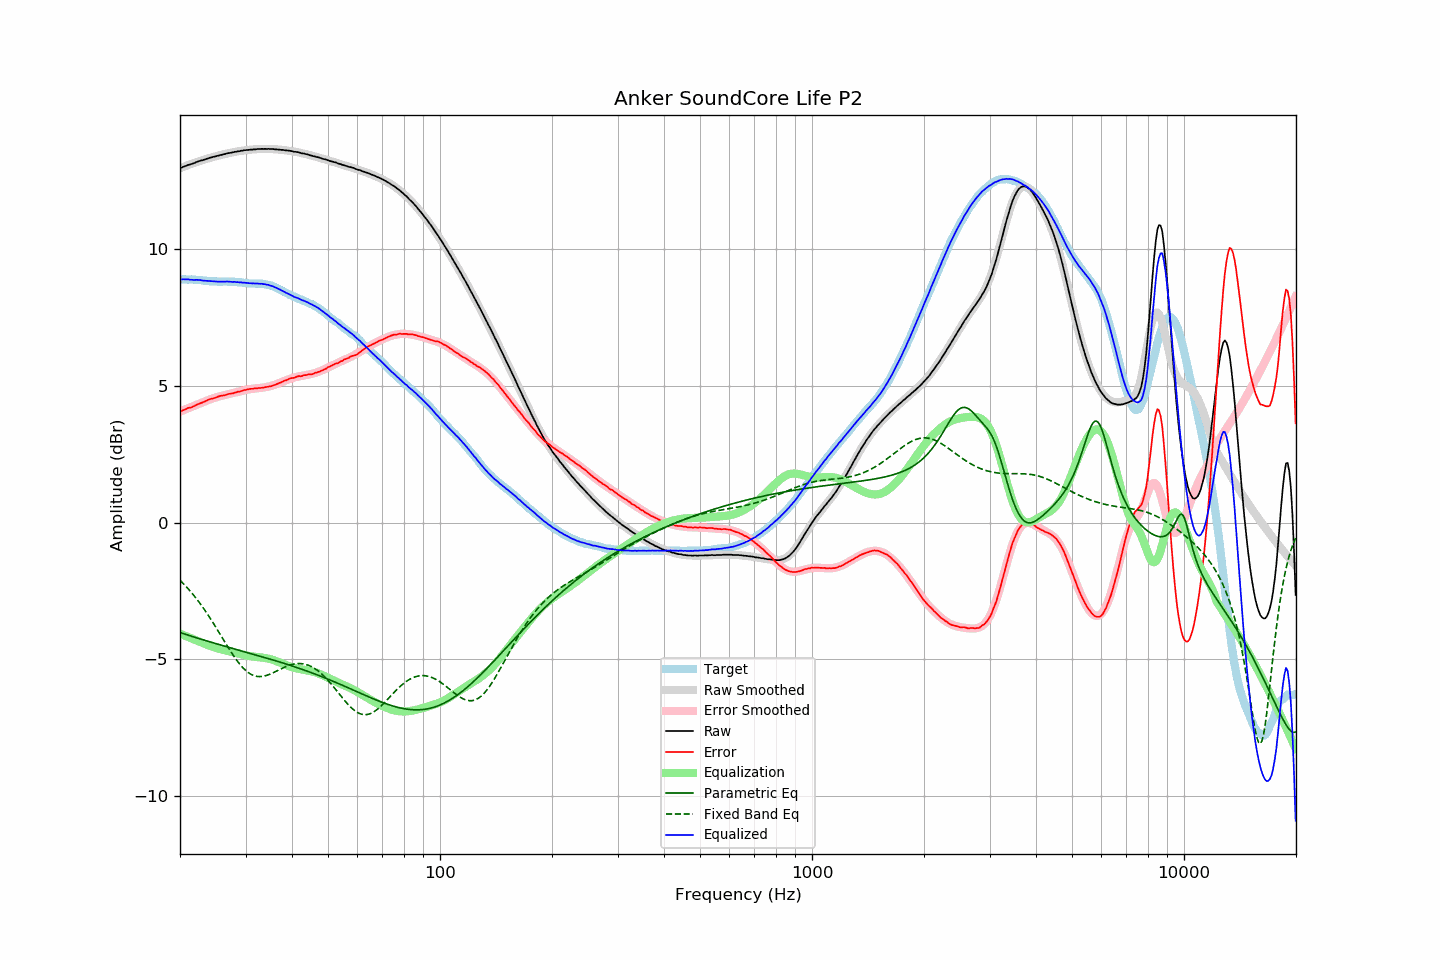

Values plotted in this chart, from the file beside it:
frequency, raw, error, smoothed, error_smoothed, equalization, parametric_eq, fixed_band_eq, equalized_raw, equalized_smoothed, target
20.00, 12.97, 4.07, 12.97, 4.06, -4.06, -4.02, -2.11, 8.90, 8.90, 8.90
20.20, 12.99, 4.09, 12.99, 4.09, -4.09, -4.04, -2.17, 8.90, 8.90, 8.90
20.40, 13.02, 4.12, 13.01, 4.11, -4.11, -4.06, -2.22, 8.91, 8.90, 8.90
20.61, 13.04, 4.14, 13.04, 4.14, -4.14, -4.08, -2.29, 8.90, 8.90, 8.90
20.81, 13.06, 4.17, 13.06, 4.16, -4.16, -4.10, -2.35, 8.90, 8.90, 8.89
21.02, 13.09, 4.20, 13.08, 4.18, -4.18, -4.12, -2.41, 8.90, 8.90, 8.89
21.23, 13.10, 4.21, 13.10, 4.21, -4.21, -4.13, -2.48, 8.89, 8.89, 8.89
21.44, 13.12, 4.22, 13.12, 4.23, -4.23, -4.15, -2.55, 8.89, 8.89, 8.90
21.66, 13.14, 4.25, 13.14, 4.26, -4.26, -4.17, -2.62, 8.88, 8.89, 8.89
21.87, 13.16, 4.27, 13.16, 4.28, -4.28, -4.19, -2.69, 8.88, 8.88, 8.89
22.09, 13.19, 4.31, 13.18, 4.30, -4.30, -4.21, -2.77, 8.88, 8.88, 8.88
22.31, 13.21, 4.33, 13.20, 4.33, -4.33, -4.23, -2.84, 8.88, 8.88, 8.88
22.54, 13.23, 4.36, 13.22, 4.35, -4.35, -4.25, -2.92, 8.88, 8.87, 8.87
22.76, 13.25, 4.38, 13.24, 4.38, -4.38, -4.26, -3.00, 8.87, 8.87, 8.87
22.99, 13.26, 4.40, 13.26, 4.40, -4.40, -4.28, -3.08, 8.86, 8.86, 8.86
23.22, 13.28, 4.43, 13.28, 4.42, -4.42, -4.30, -3.17, 8.85, 8.86, 8.85
23.45, 13.30, 4.45, 13.30, 4.45, -4.45, -4.32, -3.25, 8.85, 8.85, 8.85
23.69, 13.32, 4.48, 13.32, 4.47, -4.47, -4.33, -3.34, 8.84, 8.84, 8.84
23.92, 13.34, 4.51, 13.34, 4.50, -4.50, -4.35, -3.43, 8.84, 8.84, 8.83
24.16, 13.36, 4.53, 13.35, 4.52, -4.52, -4.37, -3.52, 8.84, 8.84, 8.83
24.40, 13.37, 4.54, 13.37, 4.54, -4.54, -4.39, -3.61, 8.83, 8.83, 8.83
24.65, 13.39, 4.56, 13.38, 4.56, -4.56, -4.40, -3.70, 8.83, 8.83, 8.83
24.89, 13.40, 4.57, 13.40, 4.58, -4.58, -4.42, -3.80, 8.82, 8.82, 8.83
25.14, 13.42, 4.60, 13.42, 4.59, -4.59, -4.44, -3.89, 8.82, 8.82, 8.82
25.39, 13.43, 4.62, 13.43, 4.61, -4.61, -4.45, -3.99, 8.82, 8.82, 8.81
25.65, 13.45, 4.64, 13.45, 4.63, -4.63, -4.47, -4.09, 8.82, 8.82, 8.81
25.91, 13.46, 4.65, 13.46, 4.64, -4.64, -4.49, -4.18, 8.81, 8.82, 8.81
26.16, 13.48, 4.66, 13.48, 4.66, -4.66, -4.51, -4.28, 8.82, 8.82, 8.82
26.43, 13.49, 4.67, 13.49, 4.67, -4.67, -4.52, -4.38, 8.82, 8.82, 8.82
26.69, 13.51, 4.69, 13.50, 4.68, -4.68, -4.54, -4.47, 8.82, 8.82, 8.82
26.96, 13.52, 4.71, 13.51, 4.70, -4.70, -4.56, -4.57, 8.82, 8.82, 8.81
27.23, 13.53, 4.72, 13.53, 4.71, -4.71, -4.57, -4.66, 8.81, 8.81, 8.81
27.50, 13.54, 4.73, 13.54, 4.73, -4.73, -4.59, -4.75, 8.81, 8.81, 8.81
27.77, 13.55, 4.73, 13.55, 4.74, -4.74, -4.61, -4.84, 8.81, 8.81, 8.82
28.05, 13.57, 4.76, 13.56, 4.76, -4.76, -4.62, -4.93, 8.81, 8.81, 8.81
28.33, 13.57, 4.77, 13.57, 4.77, -4.77, -4.64, -5.01, 8.80, 8.80, 8.80
28.62, 13.59, 4.80, 13.58, 4.79, -4.79, -4.66, -5.09, 8.80, 8.80, 8.79
28.90, 13.59, 4.79, 13.59, 4.80, -4.80, -4.67, -5.17, 8.79, 8.79, 8.80
29.19, 13.61, 4.82, 13.60, 4.82, -4.82, -4.69, -5.24, 8.79, 8.79, 8.79
29.48, 13.61, 4.83, 13.61, 4.83, -4.83, -4.71, -5.30, 8.78, 8.78, 8.78
29.78, 13.63, 4.86, 13.62, 4.84, -4.84, -4.72, -5.36, 8.78, 8.78, 8.77
30.08, 13.63, 4.86, 13.63, 4.86, -4.86, -4.74, -5.42, 8.77, 8.77, 8.77
30.38, 13.64, 4.88, 13.63, 4.87, -4.87, -4.75, -5.46, 8.77, 8.77, 8.76
30.68, 13.64, 4.89, 13.64, 4.88, -4.88, -4.77, -5.51, 8.76, 8.76, 8.75
30.99, 13.65, 4.90, 13.65, 4.89, -4.89, -4.79, -5.54, 8.76, 8.76, 8.75
31.30, 13.65, 4.90, 13.65, 4.90, -4.90, -4.80, -5.57, 8.75, 8.76, 8.75
31.61, 13.66, 4.91, 13.66, 4.90, -4.90, -4.82, -5.60, 8.75, 8.75, 8.75
31.93, 13.66, 4.92, 13.66, 4.91, -4.91, -4.84, -5.61, 8.75, 8.75, 8.74
32.24, 13.67, 4.92, 13.66, 4.92, -4.92, -4.85, -5.63, 8.75, 8.75, 8.75
32.57, 13.67, 4.93, 13.67, 4.92, -4.92, -4.87, -5.63, 8.74, 8.74, 8.74
32.89, 13.67, 4.93, 13.67, 4.93, -4.93, -4.89, -5.63, 8.74, 8.74, 8.74
33.22, 13.68, 4.94, 13.67, 4.94, -4.94, -4.91, -5.63, 8.74, 8.74, 8.74
33.55, 13.67, 4.94, 13.67, 4.94, -4.94, -4.92, -5.62, 8.72, 8.73, 8.73
33.89, 13.68, 4.96, 13.67, 4.95, -4.95, -4.94, -5.60, 8.72, 8.72, 8.72
34.23, 13.67, 4.97, 13.67, 4.96, -4.96, -4.96, -5.59, 8.70, 8.71, 8.70
34.57, 13.68, 4.98, 13.67, 4.98, -4.98, -4.97, -5.57, 8.70, 8.69, 8.70
34.92, 13.67, 4.99, 13.67, 4.99, -4.99, -4.99, -5.54, 8.68, 8.68, 8.68
35.27, 13.67, 5.00, 13.67, 5.01, -5.01, -5.01, -5.52, 8.66, 8.66, 8.67
35.62, 13.67, 5.03, 13.66, 5.03, -5.03, -5.03, -5.49, 8.64, 8.64, 8.64
35.97, 13.66, 5.04, 13.66, 5.05, -5.05, -5.04, -5.46, 8.61, 8.61, 8.62
... 635 more rows
